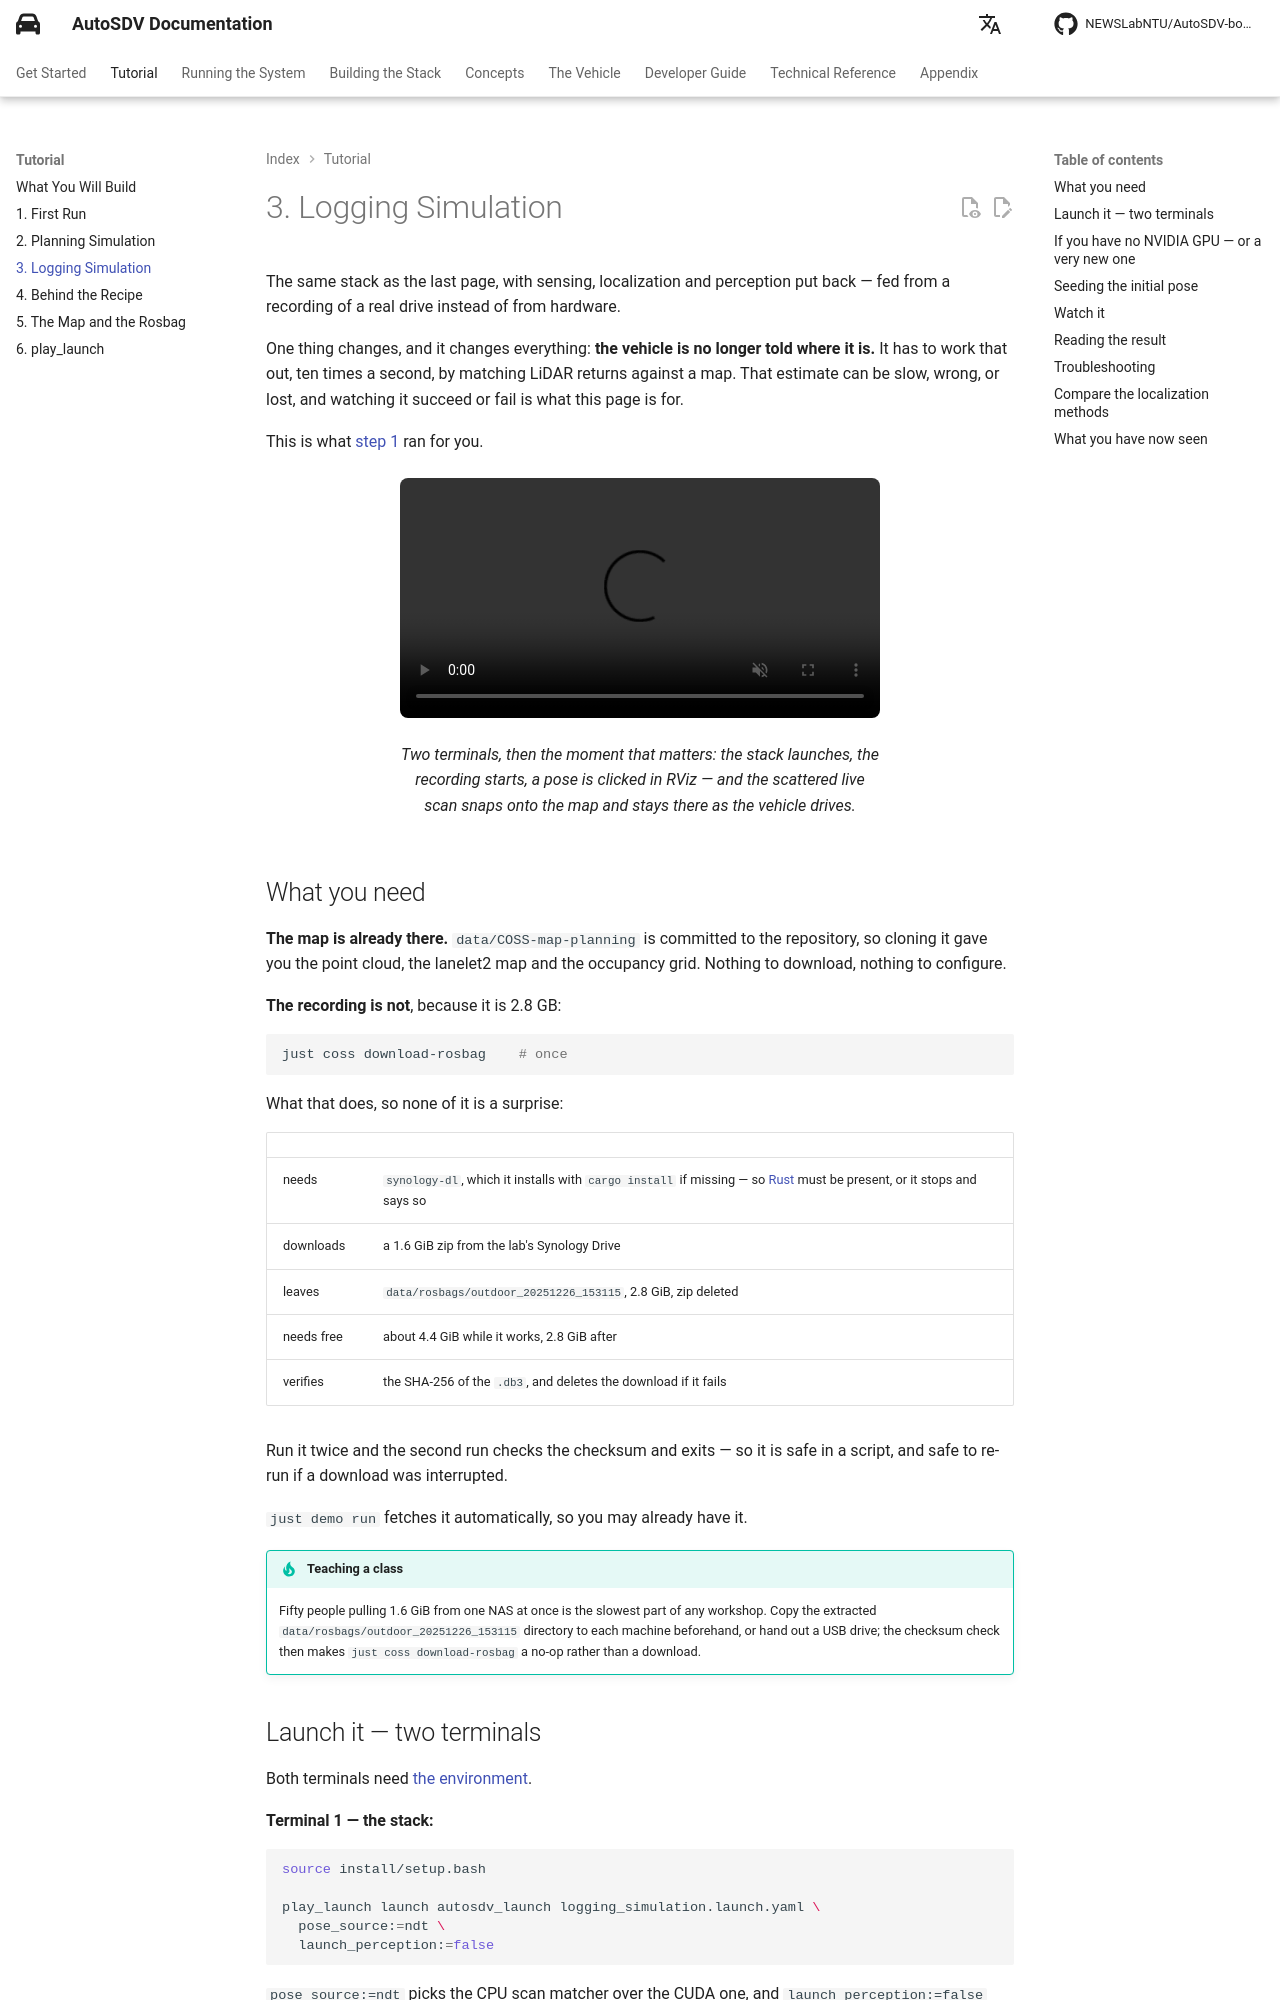

repository: NEWSLabNTU/AutoSDV-book · page: dev/tutorial/03-logging-simulation/index.html · generator: mkdocs

# 3. Logging Simulation

The same stack as the last page, with sensing, localization and perception put
back — fed from a recording of a real drive instead of from hardware.

One thing changes, and it changes everything: **the vehicle is no longer told
where it is.** It has to work that out, ten times a second, by matching LiDAR
returns against a map. That estimate can be slow, wrong, or lost, and watching it
succeed or fail is what this page is for.

This is what [step 1](./01-first-run.md) ran for you.

<figure style="text-align: center; margin: 1.5em auto; max-width: 960px;">
  <video autoplay loop muted playsinline controls style="width: 100%; border-radius: 8px;">
    <source src="../../figures/logging_sim_video/logging-sim.webm" type="video/webm">
  </video>
  <figcaption>Two terminals, then the moment that matters: the stack launches, the recording starts, a pose is clicked in RViz — and the scattered live scan snaps onto the map and stays there as the vehicle drives.</figcaption>
</figure>

## What you need

**The map is already there.** `data/COSS-map-planning` is committed to the
repository, so cloning it gave you the point cloud, the lanelet2 map and the
occupancy grid. Nothing to download, nothing to configure.

**The recording is not**, because it is 2.8 GB:

```bash
just coss download-rosbag    # once
```

What that does, so none of it is a surprise:

| | |
|---|---|
| needs | `synology-dl`, which it installs with `cargo install` if missing — so [Rust](https://rustup.rs/) must be present, or it stops and says so |
| downloads | a 1.6 GiB zip from the lab's Synology Drive |
| leaves | `data/rosbags/outdoor_20251226_153115`, 2.8 GiB, zip deleted |
| needs free | about 4.4 GiB while it works, 2.8 GiB after |
| verifies | the SHA-256 of the `.db3`, and deletes the download if it fails |

Run it twice and the second run checks the checksum and exits — so it is safe in
a script, and safe to re-run if a download was interrupted.

`just demo run` fetches it automatically, so you may already have it.

!!! tip "Teaching a class"

    Fifty people pulling 1.6 GiB from one NAS at once is the slowest part of any
    workshop. Copy the extracted `data/rosbags/outdoor_20251226_153115`
    directory to each machine beforehand, or hand out a USB drive; the checksum
    check then makes `just coss download-rosbag` a no-op rather than a download.
